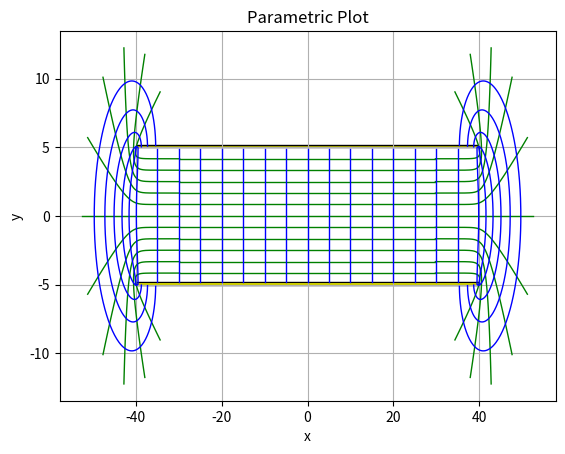

Write the Python code that produced this figure.
#Clf

import numpy as np
import matplotlib.pyplot as plt
import matplotlib.patches as patches

# Define electric constant
E_0 = 8.85e-12


def Capacity(s, d, E=1):
    return E * E_0 * s / d


def RoundCapacity(r, d, E=1):
    return E * E_0 * r * 2 * np.pi / d


def Draw(d, a):
    thick = 0.03

    # Define the parametric equations
    def x_equipotential_lines(P, Alpha):
        return (d / (2 * np.pi)) * (1 + 2 * np.log(P) - P ** 2 * np.cos(Alpha)) + a

    def y_equipotential_lines(P, Alpha):
        return (d / (2 * np.pi)) * (2 * Alpha - P ** 2 * np.sin(Alpha)) - d

    def x_lines_of_force(Alpha, P):
        return (d / (2 * np.pi)) * (1 + 2 * np.log(P) - P ** 2 * np.cos(Alpha)) + a

    def y_lines_of_force(Alpha, P):
        return (d / (2 * np.pi)) * (2 * Alpha - P ** 2 * np.sin(Alpha)) - d

    # Define the angle parameter range for equipotential lines
    A_values = np.arange(np.pi / 6, 2 * np.pi, np.pi / 6)
    # Plotting equipotential Lines
    for A in A_values:
        p_values = np.linspace(0.001, 3.5, 50)  # Define a range for p
        x = x_equipotential_lines(p_values, A)
        y = y_equipotential_lines(p_values, A)
        plt.plot(x, y, color='green', linewidth=1)
        plt.plot(-x, y, color='green', linewidth=1)
    # Internal equipotential lines
    x_1 = x_equipotential_lines(0.001, A_values)
    x_2 = -1 * x_equipotential_lines(0.001, A_values)
    y = y_equipotential_lines(0.001, A_values)
    for x1, x2, y in zip(x_1, x_2, y):
        plt.plot([x1, x2], [y, y], color='green', linewidth=1)

    # Define the P parameter range for force lines
    P_values = np.arange(0.5, 3.5, 0.5)
    # Plotting force lines
    for p in P_values:
        alpha_values = np.arange(np.pi / 128, 2 * np.pi, np.pi / 128)  # Define a range for p
        x = x_lines_of_force(alpha_values, p)
        y = y_lines_of_force(alpha_values, p)
        plt.plot(x, y, color='blue', linewidth=1)
        plt.plot(-x, y, color='blue', linewidth=1)
    # Internal force lines
    x_lines = np.arange(-a + 5, a - 4, 5)
    y1, y2 = d * (1 - thick), d * (thick - 1)
    for x in x_lines:
        plt.plot([x, x], [y1, y2], color='blue', linewidth=1)

    # Creating capacitor plates
    plate1 = patches.Rectangle((-a, d), 2 * a, d * thick, edgecolor='black', facecolor='yellow', alpha=1, linewidth=1)
    plate2 = patches.Rectangle((-a, -d), 2 * a, d * thick, edgecolor='black', facecolor='yellow', alpha=1, linewidth=1)
    # Adding plates
    current_ax = plt.gca()
    current_ax.add_patch(plate1)
    current_ax.add_patch(plate2)

    # Final Drawing
    plt.xlabel('x')
    plt.ylabel('y')
    plt.title('Parametric Plot')
    plt.grid(True)
    plt.show()


if __name__ == "__main__":
    # length = int(input("Длина пластины a: "))
    # width = int(input("Ширина пластины b: "))
    # D = int(input("Расстояние между пластинами d: "))
    length = 40
    width = 60
    D = 5
    R = 20
    e = 100

    # print(Capacity(s, d, e))
    # print(RoundCapacity(r, d, e))
    Draw(D, length)
